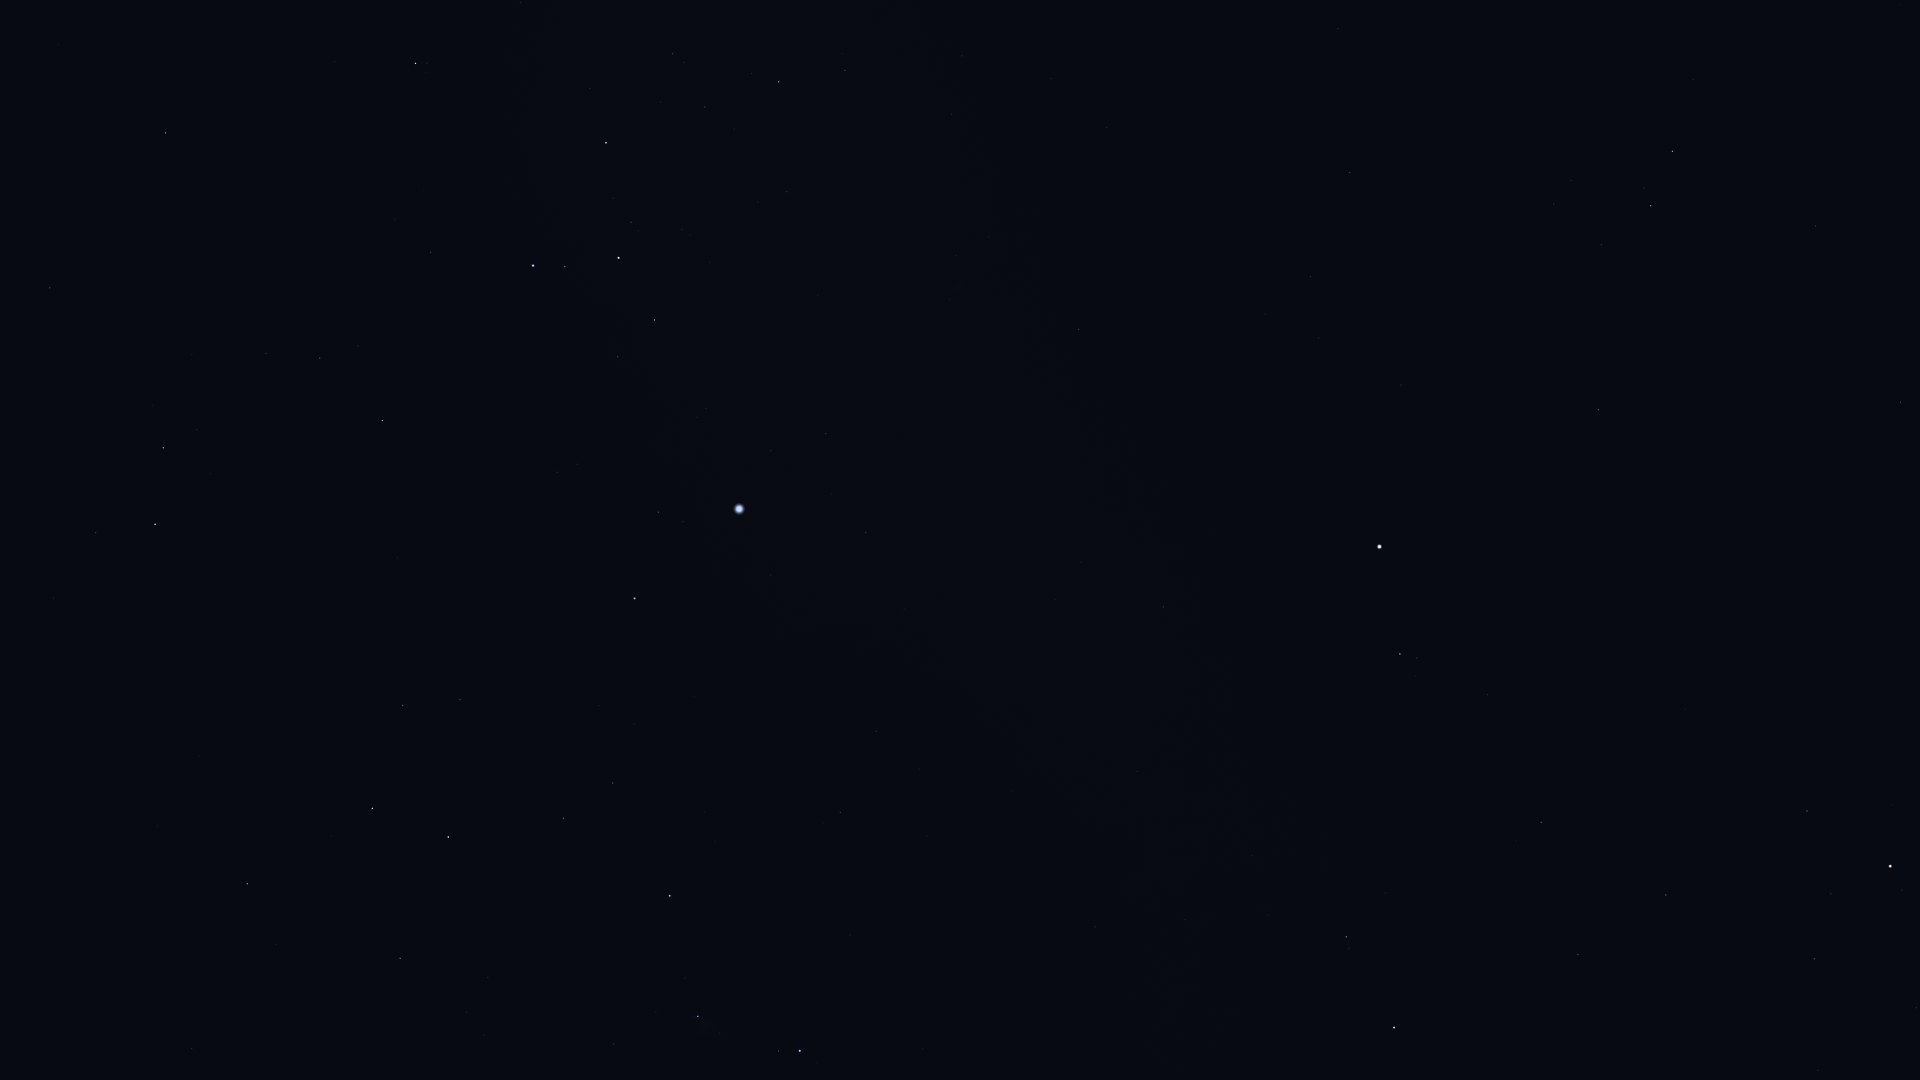

Values plotted in this chart, from the file beside it:
Star_ID, Name, X, Y
22491, Mouhoun, 143, 915
23685, HIP 23685, 247, 884
24244, HIP 24244, 484, 1035
24305, HIP 24305, 400, 958
24327, HIP 24327, 466, 1013
24845, HIP 24845, 488, 978
24873, HIP 24873, 507, 990
25606, Nihal, 372, 808
25859, HIP 25859, 96, 533
25985, Arneb, 448, 837
26241, Hatysa, 698, 1016
26634, Phact, 155, 524
26727, Alnitak, 800, 1051
27288, HIP 27288, 563, 818
27366, Saiph, 670, 896
27628, Wazn, 163, 448
28103, HIP 28103, 613, 783
28199, HIP 28199, 197, 430
28328, HIP 28328, 50, 288
28910, HIP 28910, 634, 724
29034, Elkurud, 192, 355
29550, Amadioha, 362, 453
29651, HIP 29651, 840, 813
30122, Furud, 382, 421
30277, HIP 30277, 320, 358
30324, Mirzam, 634, 599
30419, HIP 30419, 1095, 927
30665, HIP 30665, 1284, 1036
30867, HIP 30867, 876, 731
30905, Lusitânia, 1247, 991
31216, HIP 31216, 1185, 920
31416, HIP 31416, 577, 464
31592, HIP 31592, 658, 512
31681, HIP 31681, 1394, 1028
31685, HIP 31685, 166, 133
31895, Nosaxa, 55, 34
31978, HIP 31978, 1268, 915
32349, Sirius, 739, 509
32362, HIP 32362, 1346, 937
32533, HIP 32533, 1252, 856
32759, HIP 32759, 431, 252
33160, HIP 33160, 866, 532
33165, HIP 33165, 623, 360
33347, HIP 33347, 770, 451
33579, Adhara, 533, 266
33719, Citalá, 1023, 597
33856, Nganurganity, 565, 267
34045, Muliphein, 826, 434
34088, HIP 34088, 1578, 955
34444, Wezen, 618, 258
34693, HIP 34693, 1818, 1070
34769, HIP 34769, 1163, 607
35037, HIP 35037, 631, 222
35264, HIP 35264, 415, 64
35350, HIP 35350, 1541, 823
35550, HIP 35550, 1666, 895
35904, Aludra, 606, 143
36046, HIP 36046, 1814, 959
36188, Gomeisa, 1400, 654
36962, HIP 36962, 1831, 894
... 16 more rows
